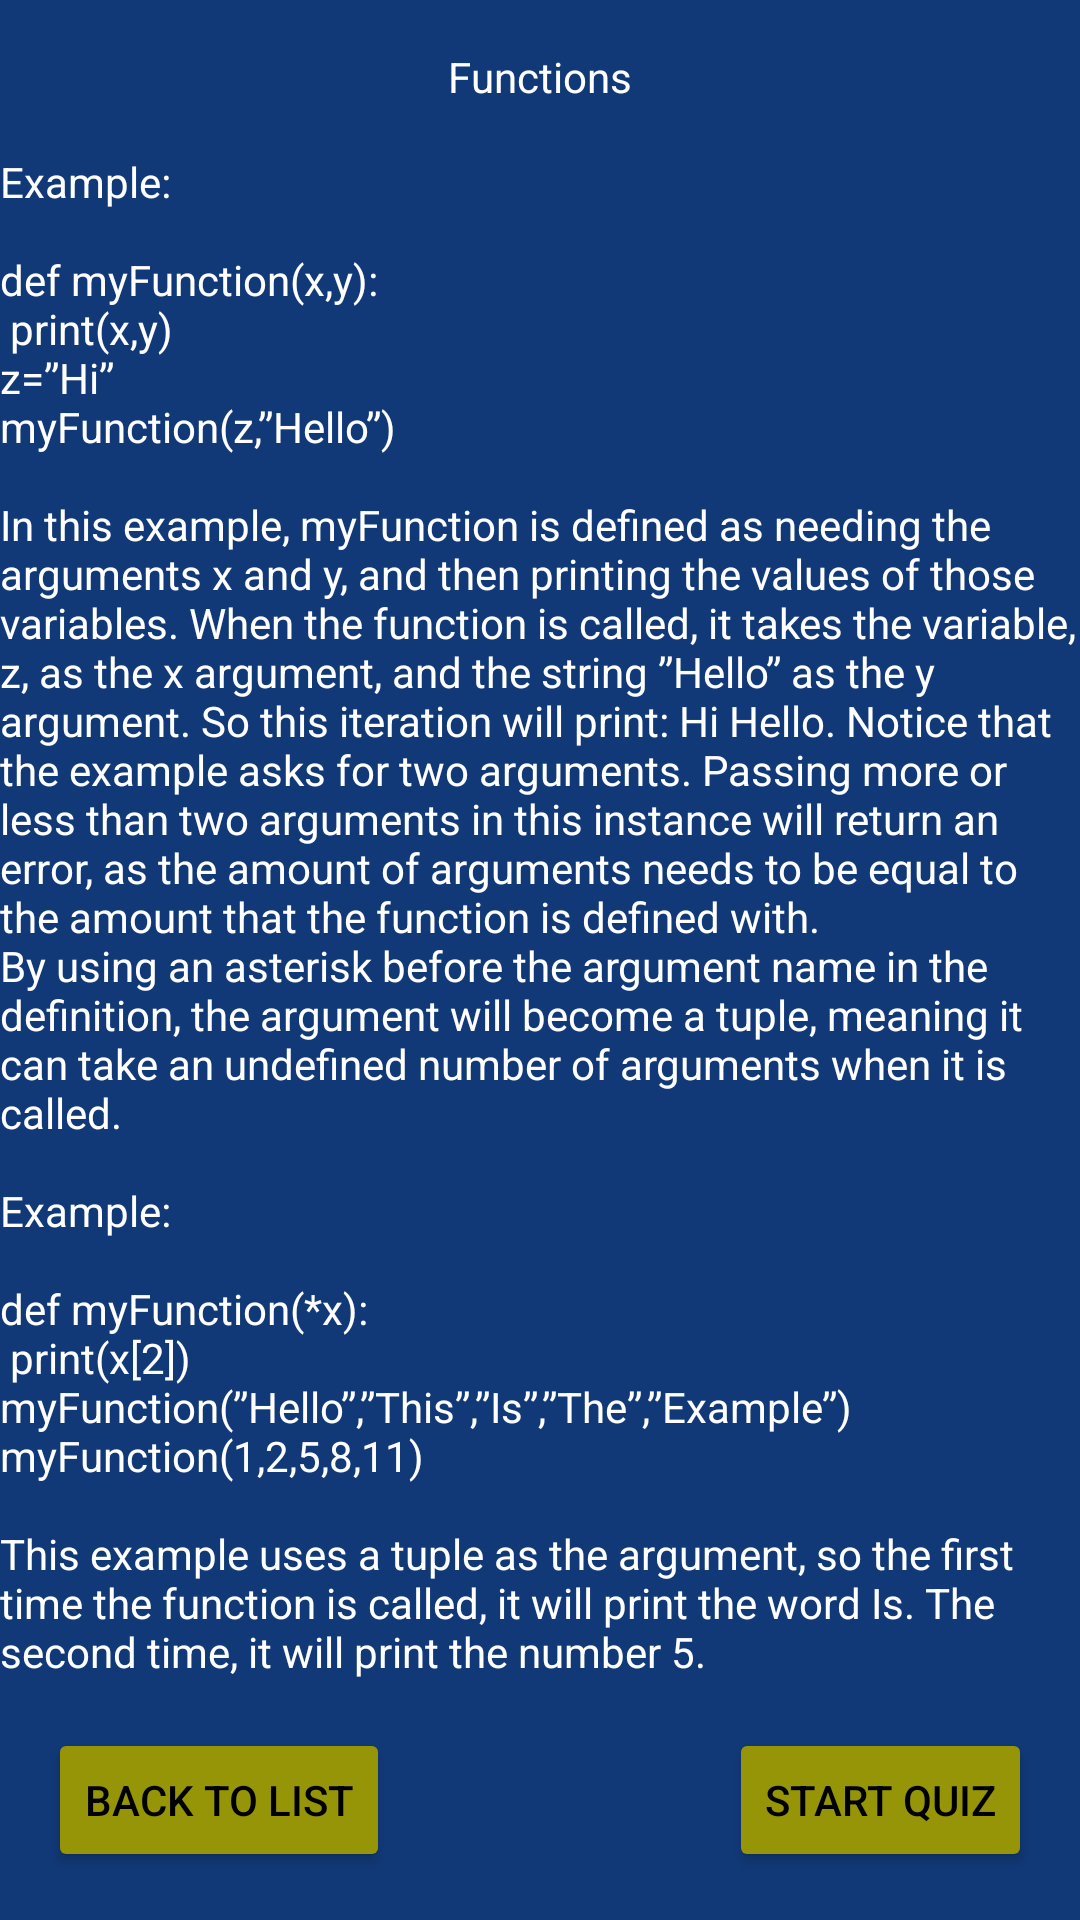

Write the Android layout XML for this screen, with the resource values it uses.
<!-- AndroidManifest.xml: application theme AppTheme -->
<!-- res/layout/activity_functions_page2.xml -->
<?xml version="1.0" encoding="utf-8"?>
<androidx.constraintlayout.widget.ConstraintLayout xmlns:android="http://schemas.android.com/apk/res/android"
    xmlns:app="http://schemas.android.com/apk/res-auto"
    xmlns:tools="http://schemas.android.com/tools"
    android:layout_width="match_parent"
    android:layout_height="match_parent"
    android:background="#113977"
    tools:context=".LessonFunctions">

    <TextView
        android:id="@+id/textView"
        android:layout_width="wrap_content"
        android:layout_height="wrap_content"
        android:layout_marginTop="16dp"
        android:text="@string/lesson8"
        android:textColor="@color/white"
        app:layout_constraintEnd_toEndOf="parent"
        app:layout_constraintStart_toStartOf="parent"
        app:layout_constraintTop_toTopOf="parent" />

    <TextView
        android:id="@+id/textView2"
        android:layout_width="wrap_content"
        android:layout_height="wrap_content"
        android:text="@string/functionsPage2"
        android:textColor="@color/white"
        app:layout_constraintBottom_toTopOf="@+id/button1"
        app:layout_constraintEnd_toEndOf="parent"
        app:layout_constraintHorizontal_bias="0.0"
        app:layout_constraintStart_toStartOf="parent"
        app:layout_constraintTop_toBottomOf="@+id/textView" />

    <Button
        android:id="@+id/button3"
        android:layout_width="wrap_content"
        android:layout_height="wrap_content"
        android:layout_marginEnd="16dp"
        android:layout_marginRight="16dp"
        android:layout_marginBottom="16dp"
        android:onClick="start"
        android:text="@string/startLessons"
        android:textColor="@color/black"
        app:backgroundTint="#959507"
        app:layout_constraintBottom_toBottomOf="parent"
        app:layout_constraintEnd_toEndOf="parent" />

    <Button
        android:id="@+id/button1"
        android:layout_width="wrap_content"
        android:layout_height="wrap_content"
        android:layout_marginStart="16dp"
        android:layout_marginLeft="16dp"
        android:layout_marginBottom="16dp"
        android:onClick="backToLessons"
        android:text="@string/backLessons"
        android:textColor="@color/black"
        app:backgroundTint="#959507"
        app:layout_constraintBottom_toBottomOf="parent"
        app:layout_constraintStart_toStartOf="parent" />
</androidx.constraintlayout.widget.ConstraintLayout>
<!-- resources referenced by this layout -->
<resources>
  <string name="backLessons">Back to list</string>
  <string name="functionsPage2"> Example: \n\ndef myFunction(x,y): \n   print(x,y) \nz=”Hi” \nmyFunction(z,”Hello”) \n\nIn this example, myFunction is defined as needing the arguments x and y, and then printing the values of those variables. When the function is called, it takes the variable, z, as the x argument, and the string ”Hello” as the y argument. So this iteration will print: Hi Hello. Notice that the example asks for two arguments. Passing more or less than two arguments in this instance will return an error, as the amount of arguments needs to be equal to the amount that the function is defined with. \nBy using an asterisk before the argument name in the definition, the argument will become a tuple, meaning it can take an undefined number of arguments when it is called. \n\nExample: \n\ndef myFunction(*x): \n   print(x[2]) \nmyFunction(”Hello”,”This”,”Is”,”The”,”Example”) \nmyFunction(1,2,5,8,11) \n\nThis example uses a tuple as the argument, so the first time the function is called, it will print the word Is. The second time, it will print the number 5.</string>
  <string name="lesson8">Functions</string>
  <string name="startLessons">Start Quiz</string>
  <style name="AppTheme" parent="Theme.AppCompat.DayNight.NoActionBar">
          
          <item name="colorPrimary">@color/purple_500</item>
          <item name="colorPrimaryDark">@color/purple_700</item>
          <item name="colorAccent">@color/white</item>
          
      </style>
  <!-- not gathered from this repository: default colours our renderer supplied (Android Studio template values) -->
  <color name="purple_500">#FF6200EE</color>
  <color name="purple_700">#FF3700B3</color>
  <color name="black">#FF000000</color>
  <color name="white">#FFFFFFFF</color>
</resources>
